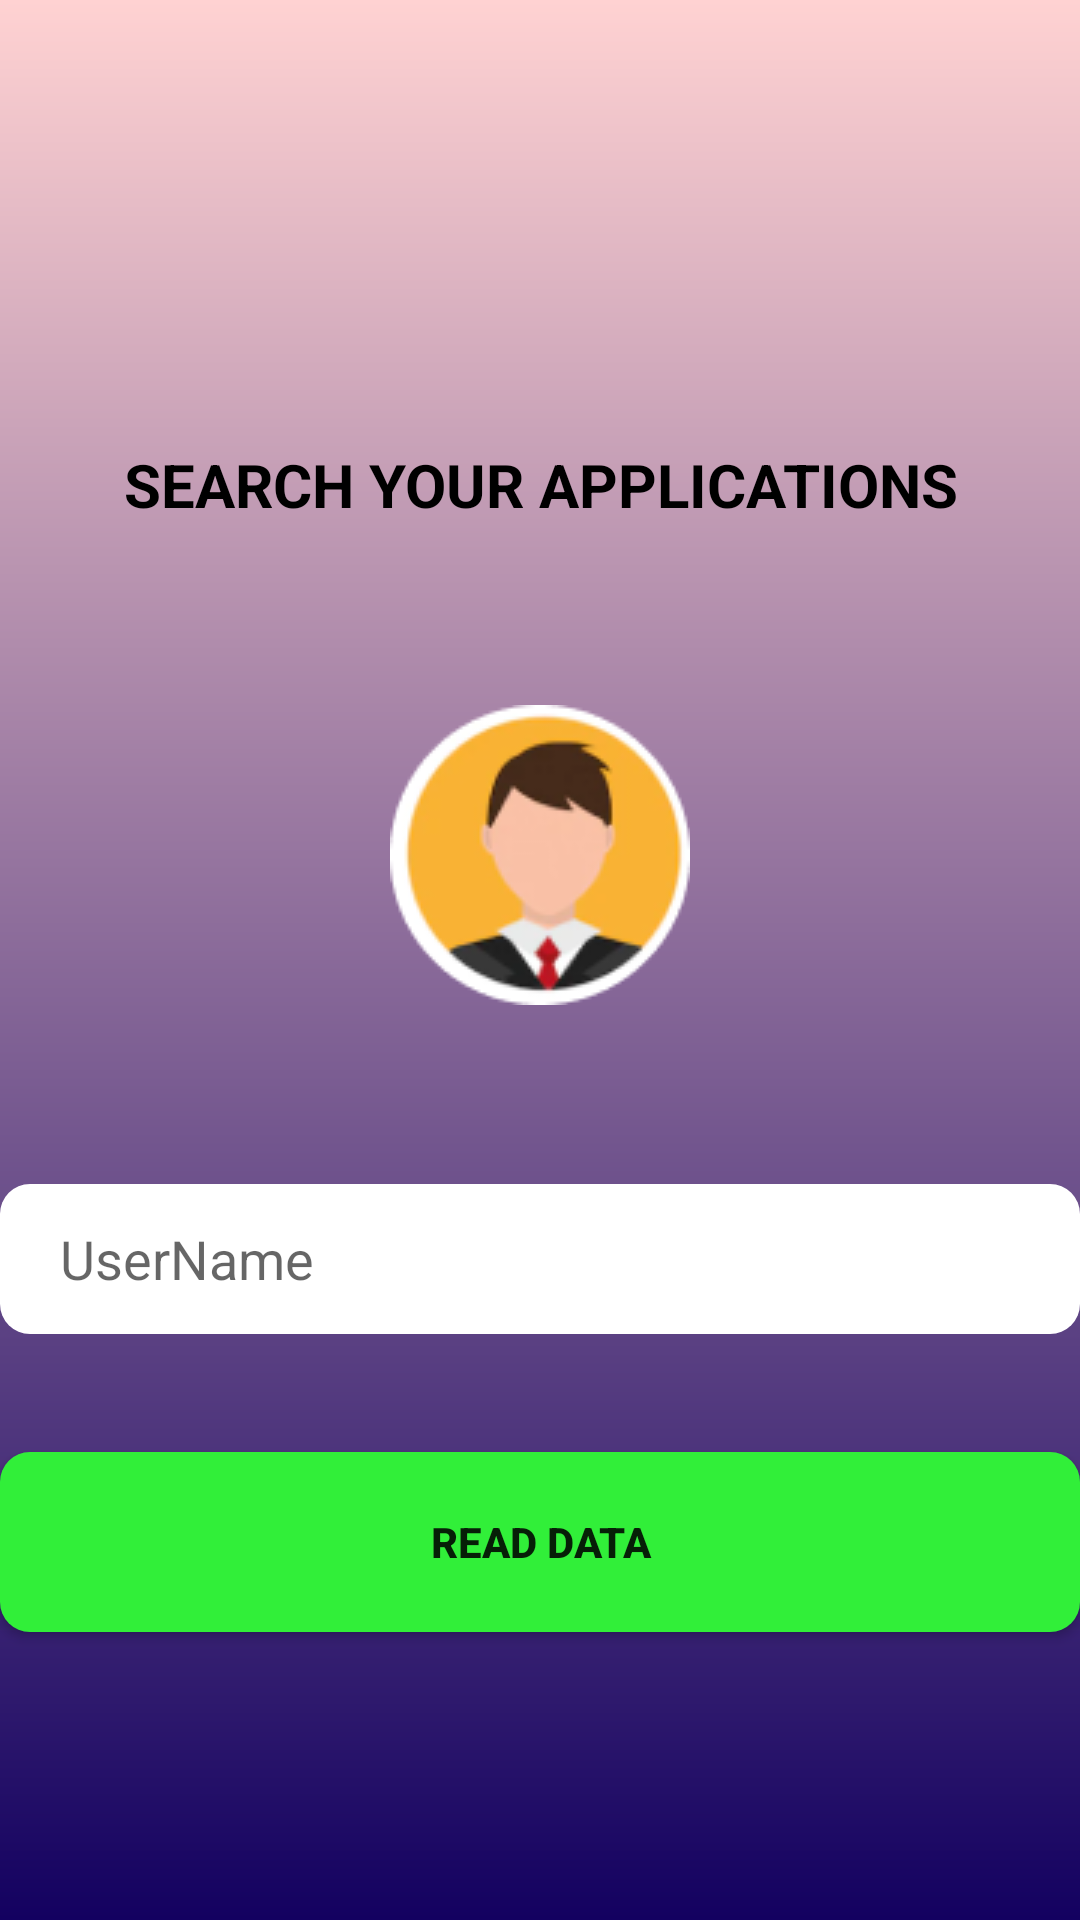

Reconstruct the res/layout file that produces this screen, plus the resources it refers to.
<!-- AndroidManifest.xml: application theme Theme.Job_portal -->
<!-- res/layout/retrieveapplication.xml -->
<?xml version="1.0" encoding="utf-8"?>
<RelativeLayout xmlns:android="http://schemas.android.com/apk/res/android"
    xmlns:app="http://schemas.android.com/apk/res-auto"
    xmlns:tools="http://schemas.android.com/tools"
    android:layout_width="match_parent"
    android:layout_height="match_parent"
    tools:context=".ReadData">

    <androidx.constraintlayout.widget.ConstraintLayout
        android:layout_width="match_parent"
        android:layout_height="match_parent"
        android:background="@drawable/profile_top">


        <ImageView
            android:id="@+id/imageView4"
            android:layout_width="wrap_content"
            android:layout_height="wrap_content"
            app:layout_constraintBottom_toTopOf="@+id/etusername"
            app:layout_constraintEnd_toEndOf="parent"
            app:layout_constraintStart_toStartOf="parent"
            app:layout_constraintTop_toBottomOf="@+id/textView2"
            app:srcCompat="@drawable/user" />

        <TextView
            android:id="@+id/textView2"
            android:layout_width="wrap_content"
            android:layout_height="wrap_content"
            android:layout_marginTop="148dp"
            android:text="SEARCH YOUR APPLICATIONS"
            android:textColor="@color/black"
            android:textSize="20sp"
            android:textStyle="bold"
            app:layout_constraintEnd_toEndOf="parent"
            app:layout_constraintHorizontal_bias="0.503"
            app:layout_constraintStart_toStartOf="parent"
            app:layout_constraintTop_toTopOf="parent" />

        <EditText
            android:id="@+id/etusername"
            android:layout_width="360dp"
            android:layout_height="50dp"
            android:layout_marginTop="180dp"
            android:background="@drawable/background_box"
            android:hint="UserName"
            android:paddingLeft="20dp"
            app:layout_constraintBottom_toTopOf="@+id/readdataBtn"
            app:layout_constraintEnd_toEndOf="parent"
            app:layout_constraintStart_toStartOf="parent"
            app:layout_constraintTop_toBottomOf="@+id/textView2" />

        <Button
            android:id="@+id/readdataBtn"
            android:layout_width="360dp"
            android:layout_height="60dp"
            android:layout_gravity="center_horizontal"
            android:layout_marginTop="484dp"
            android:background="@drawable/btn_box"
            android:text="READ DATA"
            android:textStyle="bold"
            app:layout_constraintEnd_toEndOf="parent"
            app:layout_constraintStart_toStartOf="parent"
            app:layout_constraintTop_toTopOf="parent" />


    </androidx.constraintlayout.widget.ConstraintLayout>


</RelativeLayout>
<!-- resources referenced by this layout -->
<resources>
  <color name="black">#FF000000</color>
  <!-- drawable background_box (drawable) -->
  <?xml version="1.0" encoding="utf-8"?>
  <selector xmlns:android="http://schemas.android.com/apk/res/android">
      <item>
          <shape android:shape="rectangle">
              <corners android:radius="10dp"></corners>
              <solid android:color="#FFFFFF"></solid>
          </shape>
      </item>
  
  </selector>
  <!-- drawable btn_box (drawable) -->
  <?xml version="1.0" encoding="utf-8"?>
  <selector xmlns:android="http://schemas.android.com/apk/res/android">
      <item>
          <shape android:shape="rectangle">
              <corners android:radius="10dp"></corners>
              <solid android:color="#31EF39"></solid>
          </shape>
      </item>
  
  </selector>
  <!-- drawable profile_top (drawable) -->
  <shape xmlns:android="http://schemas.android.com/apk/res/android"
      android:shape="rectangle">
      <gradient
          android:startColor="#130160"
          android:endColor="#FFD2D2"
          android:type="linear"
          android:angle="90"
          android:gradientRadius="270dp"/>
  </shape>
  <!-- drawable user: png bitmap (drawable, 11232 bytes) -->
  <style name="Theme.Job_portal" parent="Theme.AppCompat.Light.NoActionBar">
          
          <item name="colorPrimary">@color/purple_500</item>
          <item name="colorPrimaryVariant">@color/purple_700</item>
          <item name="colorOnPrimary">@color/white</item>
          
          <item name="colorSecondary">@color/teal_200</item>
          <item name="colorSecondaryVariant">@color/teal_700</item>
          <item name="colorOnSecondary">@color/black</item>
          
          <item name="android:statusBarColor">?attr/colorPrimaryVariant</item>
          
      </style>
  <color name="purple_500">#FF6200EE</color>
  <color name="purple_700">#FF3700B3</color>
  <color name="white">#FFFFFFFF</color>
  <color name="teal_200">#FF03DAC5</color>
  <color name="teal_700">#FF018786</color>
</resources>
